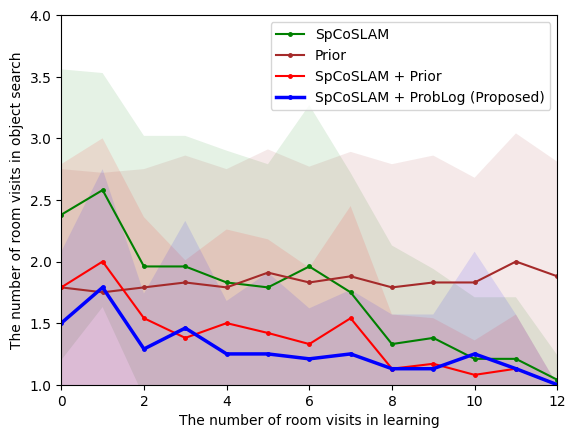

Here is the Python script that generated this plot:
#!/usr/bin/env python3
# -*- coding: utf-8 -*-
import matplotlib.pyplot as plt
# import matplotlib

# import japanize_matplotlib
import seaborn as sns
import numpy as np
from matplotlib.legend import Legend
import pandas as pd

plt.rcParams['font.family'] = 'Times New Roman'
plt.rcParams['pdf.fonttype'] = 42
plt.rcParams['ps.fonttype'] = 42


#plt.style.use('default')
# sns.set()
# sns.set_style("whitegrid", {'grid.linestyle': '--'})
# sns.set_context("paper", 1, {"lines.linewidth": 1})
#sns.set_palette('Set1')
# japanize_matplotlib.japanize()

x = np.array([0, 1, 2, 3, 4, 5, 6, 7, 8, 9, 10, 11, 12])

# SpCoSLAMの結果読み込み
y_1 = np.array([2.38, 2.58, 1.96, 1.96, 1.83, 1.79, 1.96, 1.75, 1.33, 1.38, 1.21, 1.21, 1.04])
e_1 = np.array([1.18, 0.95, 1.06, 1.06, 1.07, 1.00, 1.31, 0.97, 0.80, 0.56, 0.50, 0.50, 0.20])

# Priorの結果読み込み
y_2 = np.array([1.79, 1.75, 1.79, 1.83, 1.79, 1.91, 1.83, 1.88, 1.79, 1.83, 1.83, 2.00, 1.88])
e_2 = np.array([0.96, 0.97, 0.96, 1.03, 0.96, 1.00, 0.94, 1.01, 1.00, 1.03, 0.85, 1.04, 0.93])

# SpCoSLAM + Priorの結果読み込み
y_3 = np.array([1.79, 2.00, 1.54, 1.38, 1.5, 1.42, 1.33, 1.54, 1.13, 1.17, 1.08, 1.13, 1.00])
e_3 = np.array([1.00, 1.00, 0.82, 0.63, 0.76, 0.76, 0.62, 0.91, 0.44, 0.37, 0.28, 0.44, 0.00])

# SpCoSLAM + ProbLogの結果読み込み
y_4 = np.array([1.50, 1.79, 1.29, 1.46, 1.25, 1.25, 1.21, 1.25, 1.13, 1.13, 1.25, 1.13, 1.00])
e_4 = np.array([0.58, 0.96, 0.45, 0.87, 0.43, 0.66, 0.41, 0.52, 0.44, 0.44, 0.83, 0.44, 0.00])

fig = plt.figure()
ax = fig.add_subplot(1, 1, 1)

plt.plot(x, y_1, label='SpCoSLAM', color='green', marker='.', markersize=5, linestyle='solid', linewidth=1.5)
# plt.errorbar(x, y_1, yerr=e_1, markersize=5, marker='o', capthick=1, capsize=7, lw=1, ecolor = "blue")
ax.fill_between(x, y_1 + e_1, y_1 - e_1, facecolor='green', alpha=0.1)

plt.plot(x, y_2, label="Prior", color="brown", marker='.', markersize=5, linestyle='solid', linewidth=1.5)
# plt.errorbar(x, y_2, yerr=e_2, markersize=5, marker='o', capthick=1, capsize=7, lw=1, ecolor = "brown")
ax.fill_between(x, y_2 + e_2, y_2 - e_2, facecolor='brown', alpha=0.1)

plt.plot(x, y_3, label = "SpCoSLAM + Prior", color = "red", marker='.', markersize=5, linestyle='solid', linewidth=1.5)
# plt.errorbar(x, y_3, yerr=e_3, markersize=5, marker='o', capthick=1, capsize=7, lw=1, color = "red")
ax.fill_between(x, y_3 + e_3, y_3 - e_3, facecolor='red', alpha=0.1)

plt.plot(x, y_4, label = "SpCoSLAM + ProbLog (Proposed)", color="blue", marker='.', markersize=5, linestyle='solid', linewidth=2.5)
# plt.errorbar(x, y_4, yerr=e_4, markersize=5, marker='o', capthick=1, capsize=7, lw=1, color = "green")
ax.fill_between(x, y_4 + e_4, y_4 - e_4, facecolor='blue', alpha=0.1)

plt.legend()


# 現場学習における部屋の訪問数 [ヶ所]
plt.xlabel("The number of room visits in learning")

# 物体探索における部屋の訪問数 [ヶ所]
plt.ylabel("The number of room visits in object search")
ax.set_xlim(0, 12)
ax.set_ylim(1, 4)

plt.savefig("./fig.pdf", bbox_inches="tight")
plt.savefig("./fig.eps", bbox_inches="tight")
plt.savefig("./fig.svg", bbox_inches="tight")
plt.show()